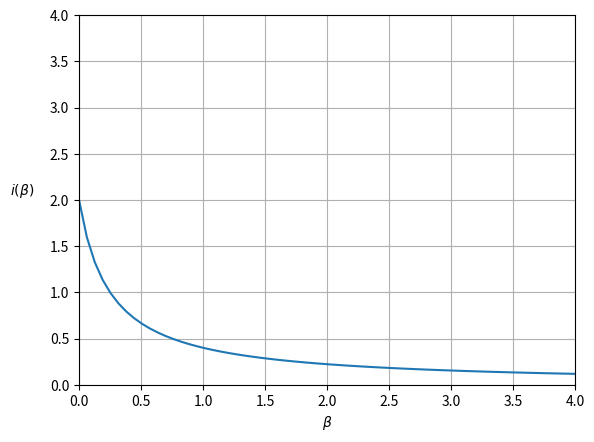

Recreate this plot in Python. (Note: this script raises an exception after producing the figure.)
import matplotlib.pyplot as plt
import numpy as np

beta = np.linspace(0, 4, 64)
i = 2 / (1 + 4 * beta)

fig = plt.figure()
ax = fig.add_subplot(111)
ax.grid()
ax.set_xlim([0, 4])
ax.set_ylim([0, 4])
ax.set_xlabel(r"$\beta$")
ax.set_ylabel(r"$i(\beta)$", rotation=0, labelpad=20)
plt.plot(beta, i)
plt.savefig("images/2010_2.png", dpi=200)
